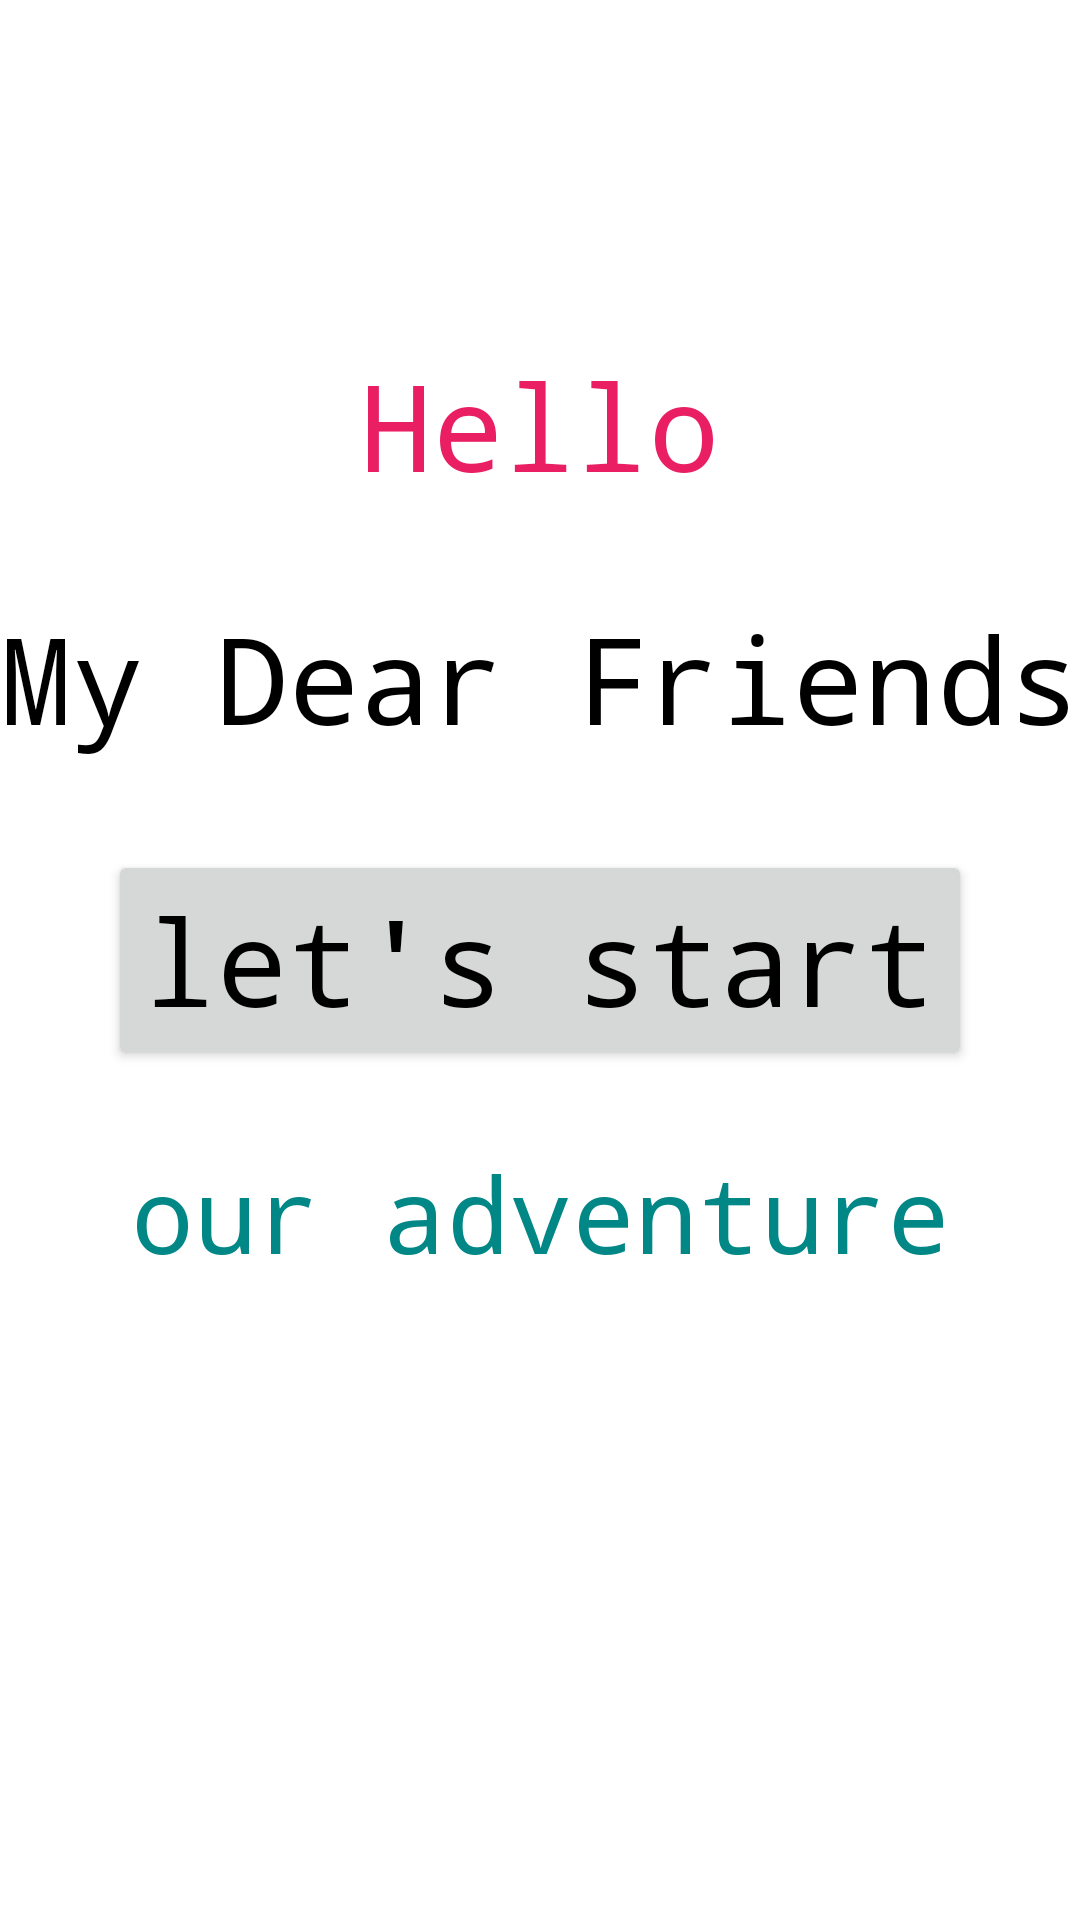

Produce the Android XML layout that renders to this screen, including the resource entries it uses.
<!-- AndroidManifest.xml: application theme Theme.MyApplication6 -->
<!-- res/layout/activity_main.xml -->
<?xml version="1.0" encoding="utf-8"?>
<androidx.constraintlayout.widget.ConstraintLayout xmlns:android="http://schemas.android.com/apk/res/android"
    xmlns:app="http://schemas.android.com/apk/res-auto"
    xmlns:tools="http://schemas.android.com/tools"
    android:layout_width="match_parent"
    android:layout_height="match_parent"
    tools:context=".MainActivity">

    <TextView
        style="@style/MyTextStyle"
        android:id="@+id/textView"
        android:text="@string/Hello"
        app:layout_constraintBottom_toTopOf="@id/next_activity_button"
        app:layout_constraintEnd_toEndOf="parent"
        app:layout_constraintStart_toStartOf="parent"
        app:layout_constraintTop_toTopOf="parent" />

    <TextView
        android:id="@+id/textView2"
        android:layout_height="wrap_content"
        android:layout_width="wrap_content"
        android:text="@string/my_dear_friends"
        android:typeface="monospace"
        android:textSize="40sp"
        android:textColor="@color/black"
        app:layout_constraintBottom_toTopOf="@+id/next_activity_button"
        app:layout_constraintEnd_toEndOf="parent"
        app:layout_constraintStart_toStartOf="parent"
        app:layout_constraintTop_toBottomOf="@+id/textView" />

    <TextView
        android:id="@+id/textView3"
        android:layout_height="wrap_content"
        android:layout_width="wrap_content"
        android:text="@string/our_adventure"
        android:typeface="monospace"
        android:textSize="35sp"
        android:textColor="@color/teal_700"
        app:layout_constraintBottom_toBottomOf="parent"
        app:layout_constraintEnd_toEndOf="parent"
        app:layout_constraintStart_toStartOf="parent"
        app:layout_constraintTop_toBottomOf="@+id/textView" />

    <Button
        style="@style/StyleForBottoms"
        android:id="@+id/next_activity_button"
        android:text="@string/let_s_start"
        app:layout_constraintBottom_toBottomOf="parent"
        app:layout_constraintEnd_toEndOf="parent"
        app:layout_constraintStart_toStartOf="parent"
        app:layout_constraintTop_toTopOf="parent" />



</androidx.constraintlayout.widget.ConstraintLayout>
<!-- resources referenced by this layout -->
<resources>
  <string name="Hello">Hello</string>
  <string name="let_s_start">let\'s start</string>
  <string name="my_dear_friends">My Dear Friends</string>
  <string name="our_adventure">our adventure</string>
  <style name="MyTextStyle" parent="@style/Theme.MyApplication6">
          <item name="android:textSize">40sp</item>
          <item name="android:textColor">#E91E63</item>
          <item name="android:layout_height">wrap_content</item>
          <item name="android:layout_width">wrap_content</item>
          <item name="android:typeface">monospace</item>
      </style>
  <style name="StyleForBottoms" parent="@style/MyTextStyle">
          <item name="android:textColor">@color/black</item>
  
      </style>
  <style name="Theme.MyApplication6" parent="Theme.MaterialComponents.DayNight.DarkActionBar">
          
          <item name="colorPrimary">#E4EC98</item>
          <item name="colorPrimaryVariant">@color/purple_700</item>
          <item name="colorOnPrimary">@color/white</item>
          
          <item name="colorSecondary">@color/teal_200</item>
          <item name="colorSecondaryVariant">@color/teal_700</item>
          <item name="colorOnSecondary">@color/black</item>
          
          <item name="android:statusBarColor" tools:targetApi="l">?attr/colorPrimaryVariant</item>
          
  
      </style>
  <!-- not gathered from this repository: default colours our renderer supplied (Android Studio template values) -->
  <color name="purple_700">#FF3700B3</color>
  <color name="teal_200">#FF03DAC5</color>
  <color name="teal_700">#FF018786</color>
  <color name="black">#FF000000</color>
  <color name="white">#FFFFFFFF</color>
</resources>
